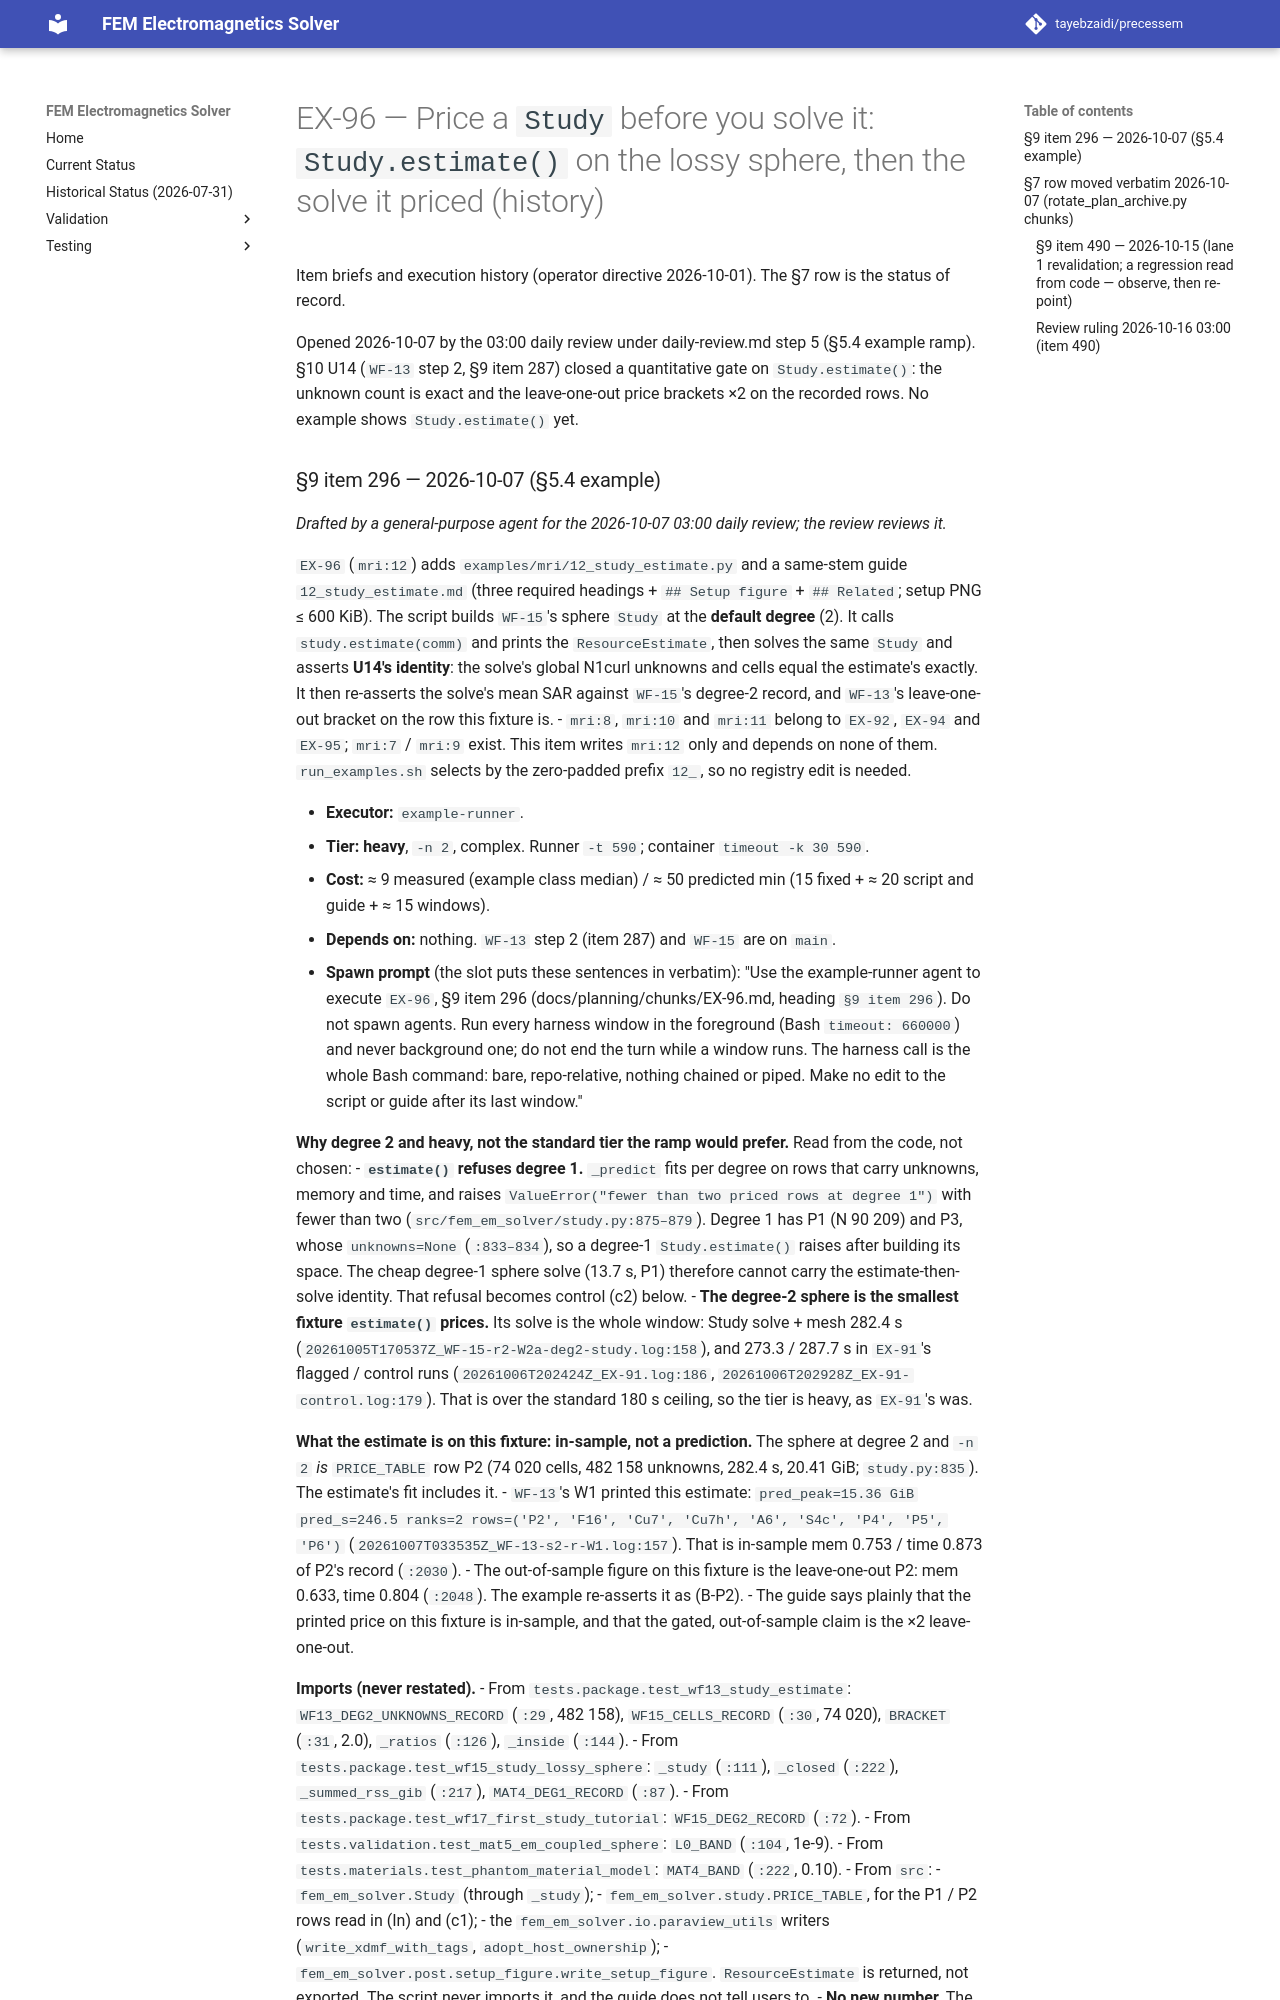

repository: tayebzaidi/precessem · page: planning/chunks/EX-96/index.html · generator: mkdocs

# EX-96 — Price a `Study` before you solve it: `Study.estimate()` on the lossy sphere, then the solve it priced (history)

Item briefs and execution history (operator directive 2026-10-01). The §7 row is the status of record.

Opened 2026-10-07 by the 03:00 daily review under daily-review.md step 5 (§5.4 example ramp). §10 U14 (`WF-13` step 2, §9 item 287) closed a quantitative gate on `Study.estimate()`: the unknown count is exact and the leave-one-out price brackets ×2 on the recorded rows. No example shows `Study.estimate()` yet.
